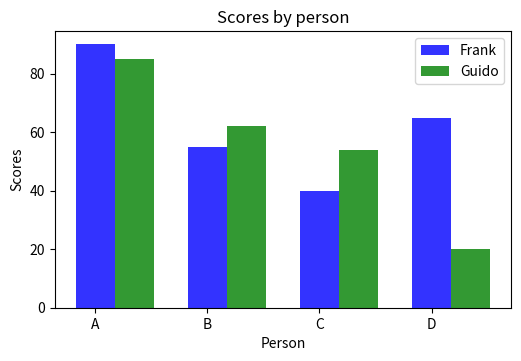

Reproduce this figure in Python.
import numpy as np
import matplotlib.pyplot as plt

# data to plot
n_groups = 4
means_frank = (90, 55, 40, 65)
means_guido = (85, 62, 54, 20)

# create plot
fig, ax = plt.subplots()
index = np.arange(n_groups)
bar_width = 0.35
opacity = 0.8

rects1 = plt.bar(index, means_frank, bar_width,
alpha=opacity,
color='b',
label='Frank')

rects2 = plt.bar(index+bar_width, means_guido, bar_width,
alpha=opacity,
color='g',
label='Guido')

plt.xlabel('Person')
plt.ylabel('Scores')
plt.title('Scores by person')
plt.xticks(index, ('A', 'B', 'C', 'D'))
plt.legend()# Automatic detection of elements to be shown in the legend
#loc : str or pair of floats, default: rcParams["legend.loc"] = 'best'
# ('best' for axes, 'upper right' for figures)

plt.tight_layout(pad=5,h_pad=11)#Automatically adjust subplot parameters to give specified padding.
#tight_layout(pad=1.08, h_pad=None, w_pad=None, rect=None)
plt.show()